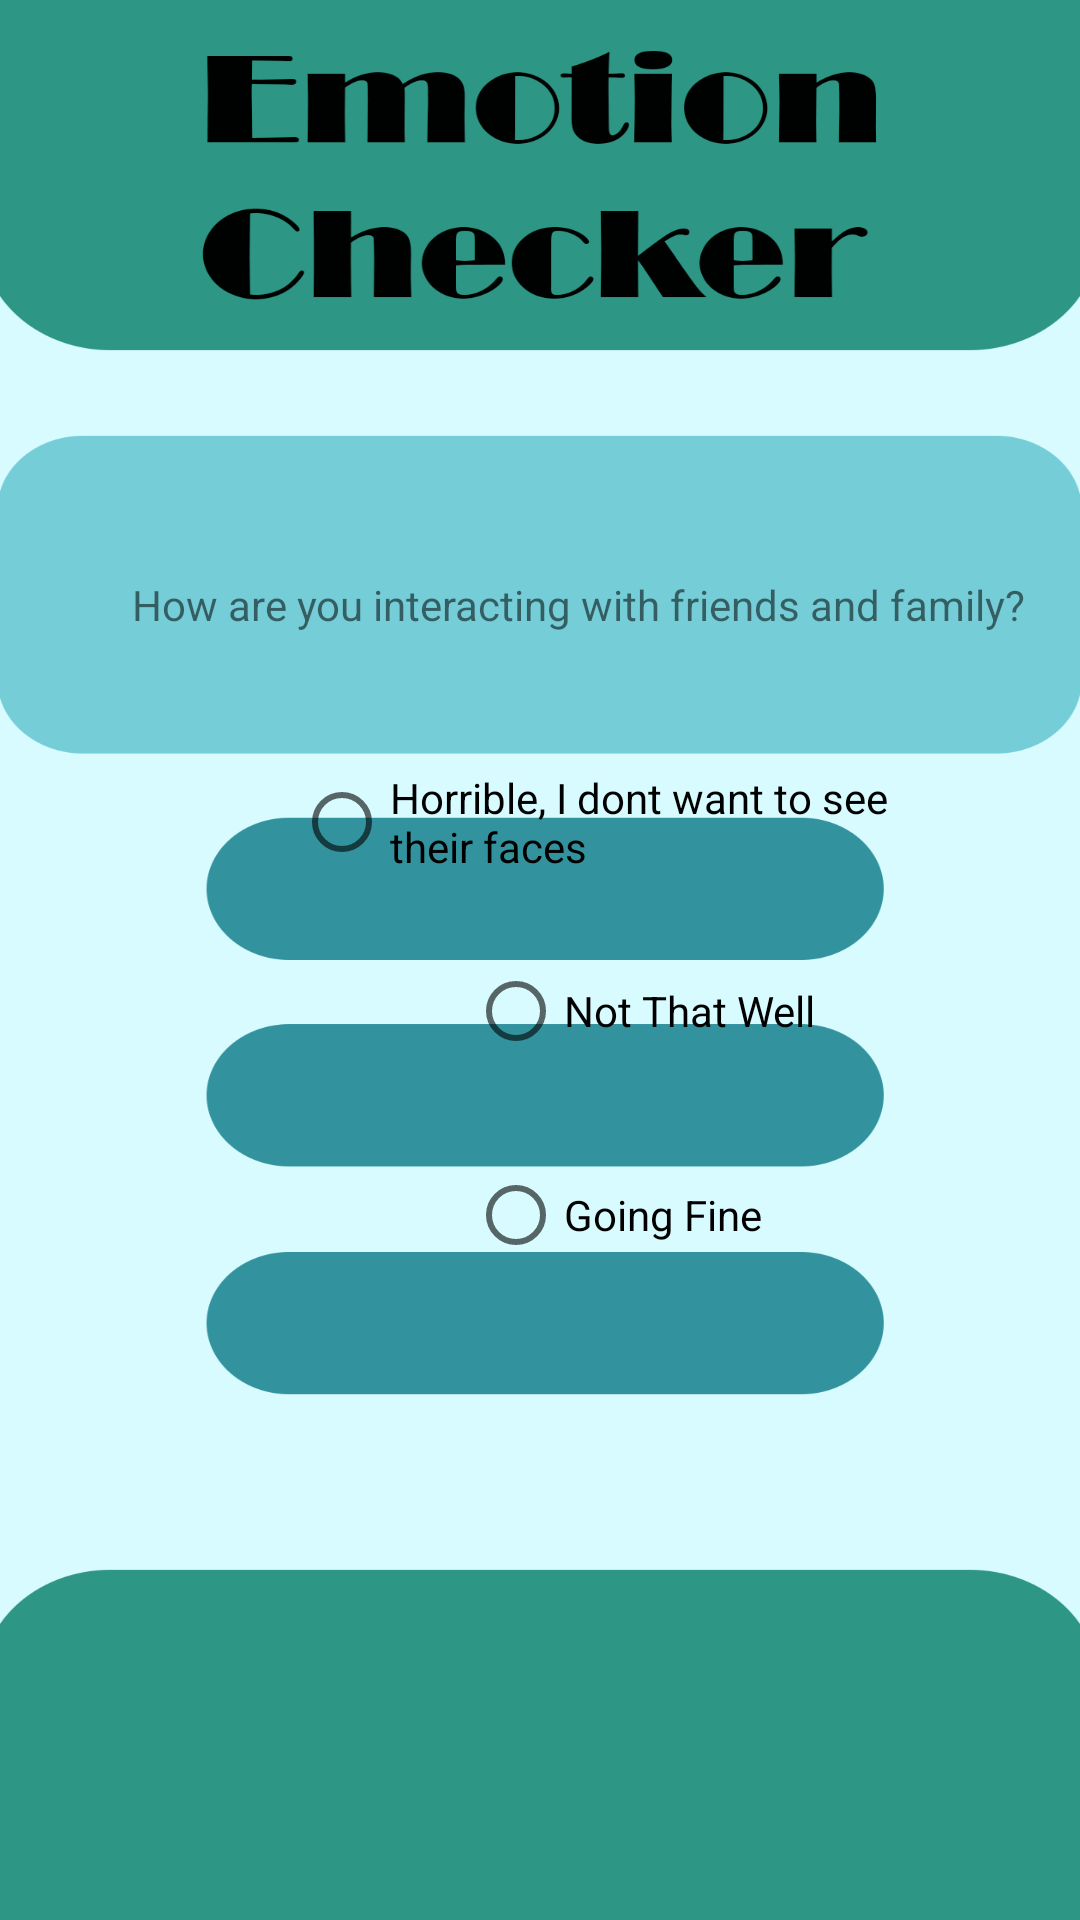

Layout XML and referenced resources for this Android screen:
<!-- AndroidManifest.xml: application theme Theme.CovidEmotionChecker -->
<!-- res/layout/activity_question3.xml -->
<?xml version="1.0" encoding="utf-8"?>
<androidx.constraintlayout.widget.ConstraintLayout xmlns:android="http://schemas.android.com/apk/res/android"
    xmlns:app="http://schemas.android.com/apk/res-auto"
    xmlns:tools="http://schemas.android.com/tools"
    android:layout_width="match_parent"
    android:layout_height="match_parent"
    tools:context=".Question3"
    android:background="@drawable/answer3">

    <TextView
        android:id="@+id/textView4"
        android:layout_width="wrap_content"
        android:layout_height="wrap_content"
        android:layout_marginStart="44dp"
        android:layout_marginLeft="44dp"
        android:layout_marginTop="192dp"
        android:text="How are you interacting with friends and family?"
        app:layout_constraintStart_toStartOf="parent"
        app:layout_constraintTop_toTopOf="parent" />

    <RadioButton
        android:id="@+id/horrble"
        android:layout_width="215dp"
        android:layout_height="48dp"
        android:layout_marginStart="98dp"
        android:layout_marginLeft="98dp"
        android:layout_marginTop="39dp"
        android:text="Horrible, I dont want to see their faces"
        app:layout_constraintStart_toStartOf="parent"
        app:layout_constraintTop_toBottomOf="@+id/textView4" />

    <RadioButton
        android:id="@+id/goingfine"
        android:layout_width="wrap_content"
        android:layout_height="wrap_content"
        android:layout_marginStart="156dp"
        android:layout_marginLeft="156dp"
        android:layout_marginTop="20dp"
        android:text="Going Fine"
        app:layout_constraintStart_toStartOf="parent"
        app:layout_constraintTop_toBottomOf="@+id/notthatwell" />

    <RadioButton
        android:id="@+id/notthatwell"
        android:layout_width="wrap_content"
        android:layout_height="wrap_content"
        android:layout_marginStart="156dp"
        android:layout_marginLeft="156dp"
        android:layout_marginTop="15dp"
        android:text="Not That Well"
        app:layout_constraintStart_toStartOf="parent"
        app:layout_constraintTop_toBottomOf="@+id/horrble" />

</androidx.constraintlayout.widget.ConstraintLayout>
<!-- resources referenced by this layout -->
<resources>
  <!-- drawable answer3: png bitmap (drawable, 63586 bytes) -->
  <style name="Theme.CovidEmotionChecker" parent="Theme.MaterialComponents.DayNight.DarkActionBar">
          
          <item name="colorPrimary">@color/purple_500</item>
          <item name="colorPrimaryVariant">@color/purple_700</item>
          <item name="colorOnPrimary">@color/white</item>
          
          <item name="colorSecondary">@color/teal_200</item>
          <item name="colorSecondaryVariant">@color/teal_700</item>
          <item name="colorOnSecondary">@color/black</item>
          
          <item name="android:statusBarColor" tools:targetApi="l">?attr/colorPrimaryVariant</item>
          
      </style>
  <!-- not gathered from this repository: default colours our renderer supplied (Android Studio template values) -->
  <color name="purple_500">#FF6200EE</color>
  <color name="purple_700">#FF3700B3</color>
  <color name="teal_200">#FF03DAC5</color>
  <color name="teal_700">#FF018786</color>
  <color name="black">#FF000000</color>
  <color name="white">#FFFFFFFF</color>
</resources>
